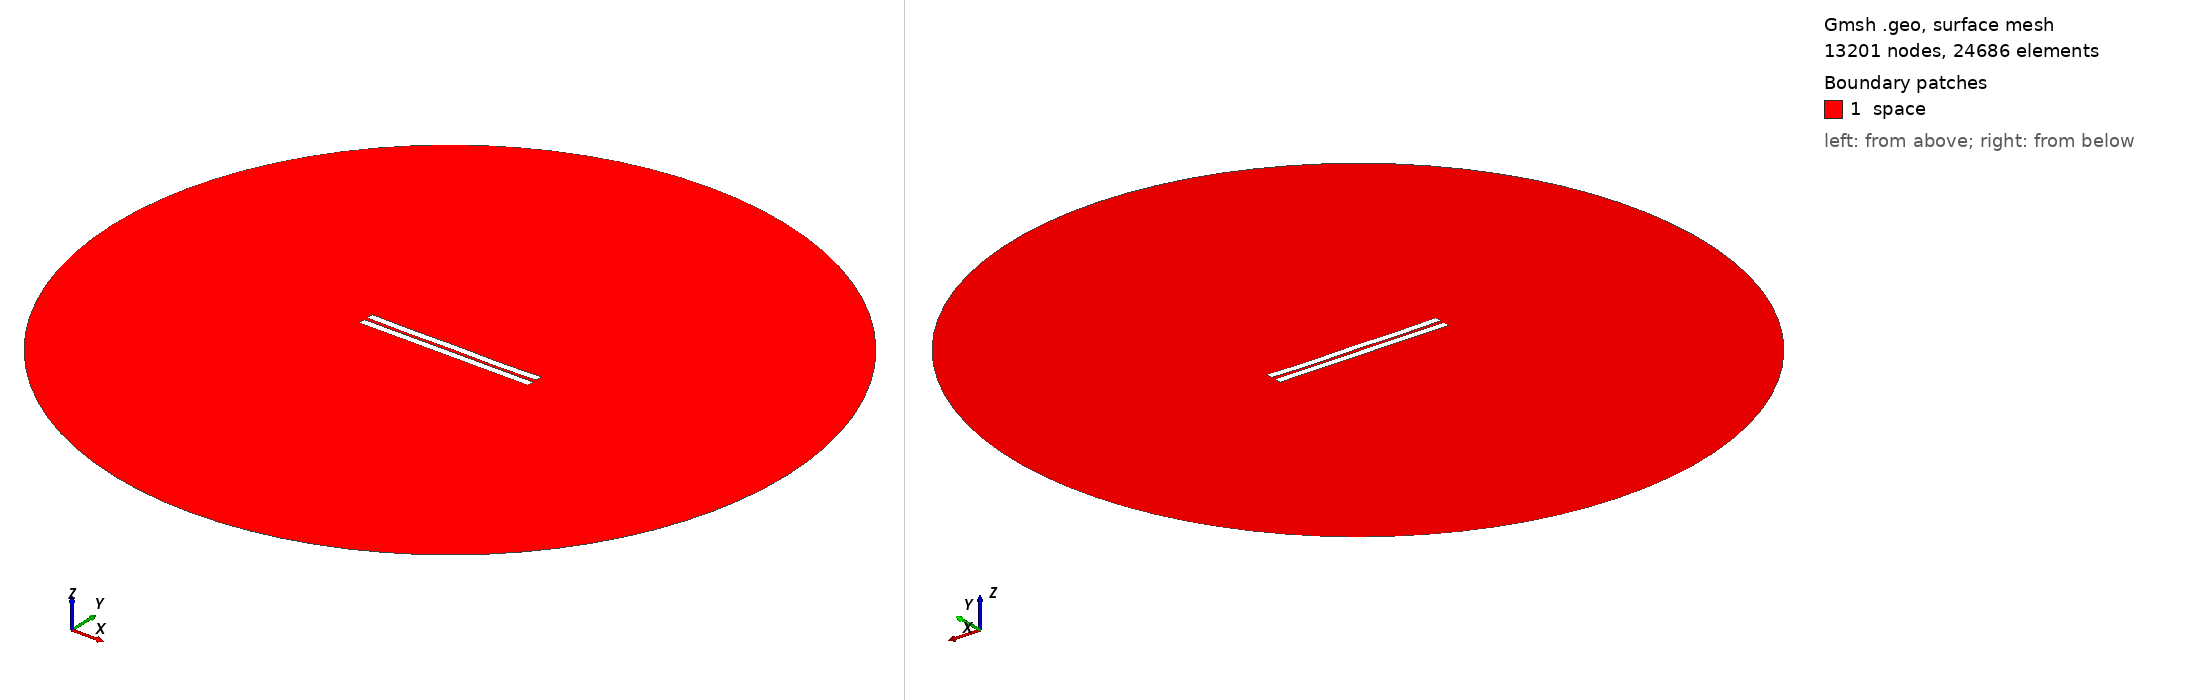

Gmsh geometry script, surface-meshed: 13201 nodes, 24686 surface elements. Boundary patches (legend numbers): 1 space. Left view from above one corner, right view from below the opposite corner. Legend entries are the model's physical surfaces. The drawing asked Gmsh for element sizes between 1% and 20% of the model's largest extent; the script's own settings can give other sizes.

=== 1886.geo (drawn) ===
//---------------------------------------
// Geometry kernel
//---------------------------------------

SetFactory("OpenCASCADE");



//---------------------------------------
// Parameters of the geometry
//---------------------------------------

// Overetch of the upper plate
overetch = 0.0;

// Distance between the plates
distance = 2.25;

// Discretization over the x axis (for the deformation)
nx = 50; 

// Length of the plate
L = 100 - overetch; 

// Number of modes
n = 4; 

// 1st mode coefficient
coeff(1) = -0.15;
beta(1) = 0.596864 * 3.1415926535 / L;

// 2nd mode coefficient
coeff(2) = -0.15;
beta(2) = 1.49418 * 3.1415926535 / L;

// 3rd mode coefficient
coeff(3) = 0.0;
beta(3) = 2.50025 * 3.1415926535 / L;

// 4th mode coefficient
coeff(4) = -0.15;
beta(4) = 3.49999 * 3.1415926535 / L;



//---------------------------------------
// Upper plate (deformed rectangle)
//---------------------------------------

// Coordiantes of the upper plate
xmin = -50;
xmax = 50 - overetch;

// Height of the upper plate
yheight = 4 - 2 * overetch;

// Indexes of the points
UpperID[] = {};
LowerID[] = {};
LeftID[] = {};
RightID[] = {};

// Point index
p = 1;

// Horizontal edges
For i In {1:nx}
    x = xmin + (i-1)*(xmax - xmin)/(nx-1);

    y_bottom = distance / 2 + overetch;
    For j In {1:n}
        C = (Cosh(beta(j)*L) + Cos(beta(j)*L)) / (Sinh(beta(j)*L) + Sin(beta(j)*L));
        y_bottom  = y_bottom + coeff(j) * (Cosh(beta(j)*(x+50)) - Cos(beta(j)*(x+50)) - C * (Sinh(beta(j)*(x+50)) - Sin(beta(j)*(x+50))));
    EndFor

    y_top = y_bottom + yheight;

    Point(p) = {x, y_top, 0, 1.0};
    UpperID[i] = p;
    p = p + 1;

    Point(p) = {x, y_bottom, 0, 1.0};
    LowerID[i] = p;
    p = p + 1;
EndFor

// Create point lists
UpperPts[] = {}; LowerPts[] = {};
For i In {1:nx}
  UpperPts[] += {UpperID[i]};
  LowerPts[] += {LowerID[i]};
EndFor

// Build splines
Spline(1) = {UpperPts[]};
Spline(2) = {LowerPts[]};
Line(3) = {LowerPts[nx-1], UpperPts[nx-1]};
Line(4) = {LowerPts[0], UpperPts[0]};

// Build the plane surface
Curve Loop(1) = {2, 3, -1, -4};
Plane Surface(1) = {1};



//---------------------------------------
// Lower plate (rectangle)
//---------------------------------------

// Vertices
Point(1001) = {-50, -1, 0, 1.0};
Point(1002) = { 50, -1, 0, 1.0};
Point(1003) = { 50,  -5, 0, 1.0};
Point(1004) = {-50,  -5, 0, 1.0};

// Edges
Line(5) = {1001, 1002};
Line(6) = {1002, 1003};
Line(7) = {1003, 1004};
Line(8) = {1004, 1001};

// Plane surface
Line Loop(2) = {5, 6, 7, 8};
Plane Surface(2) = {2}; 



//---------------------------------------
// Outer (fictious) boundary
//---------------------------------------

// Points
Point(1005) = {0, 0, 0};       // Center
Point(1006) = {200, 0, 0};     // Start point
Point(1007) = {0, 200, 0};     // 90 degrees
Point(1008) = {-200, 0, 0};    // 180 degrees
Point(1009) = {0, -200, 0};    // 270 degrees

// Circle arcs (each needs start, center, end)
Circle(9) = {1006, 1005, 1007};
Circle(10) = {1007, 1005, 1008};
Circle(11) = {1008, 1005, 1009};
Circle(12) = {1009, 1005, 1006};

// Plane surface for the entire domain
Curve Loop(3) = {9, 10, 11, 12};
Surface(3) = {3};

// Subtract the plates from the whole domain to obtain the actual domain where we want to solve the equations
BooleanDifference{ Surface{3}; Delete; }{ Surface{1}; Surface{2}; Delete; }




//---------------------------------------
// Transfinite Lines/Curves
//---------------------------------------

// Set the number of points on the boundaries
r = 7;

// Plates
Transfinite Curve {1, 2} = 50*r Using Progression 1;
Transfinite Curve {3, 4} = 2*r Using Progression 1;
Transfinite Line {5, 7} = 50*r Using Progression 1;
Transfinite Line {6, 8} = 2*r Using Progression 1;

// Outer boundary
Transfinite Line {9, 10, 11, 12} = 20 Using Progression 1;



//---------------------------------------
// Physical groups
//---------------------------------------                

// Physical curves (boundaries)
Physical Line("force_segment", 10) = {2};
Physical Line("upper_plate", 11) = {1, 3, 4};
Physical Line("lower_plate", 12) = {5, 6, 7, 8};
Physical Line("boundary", 20) = {9, 10, 11, 12};

// Physical Surfaces
Physical Surface("space", 30) = {3};



//---------------------------------------
// 6. Generate the Mesh
//---------------------------------------

// 2D mesh generation
Mesh 2;
